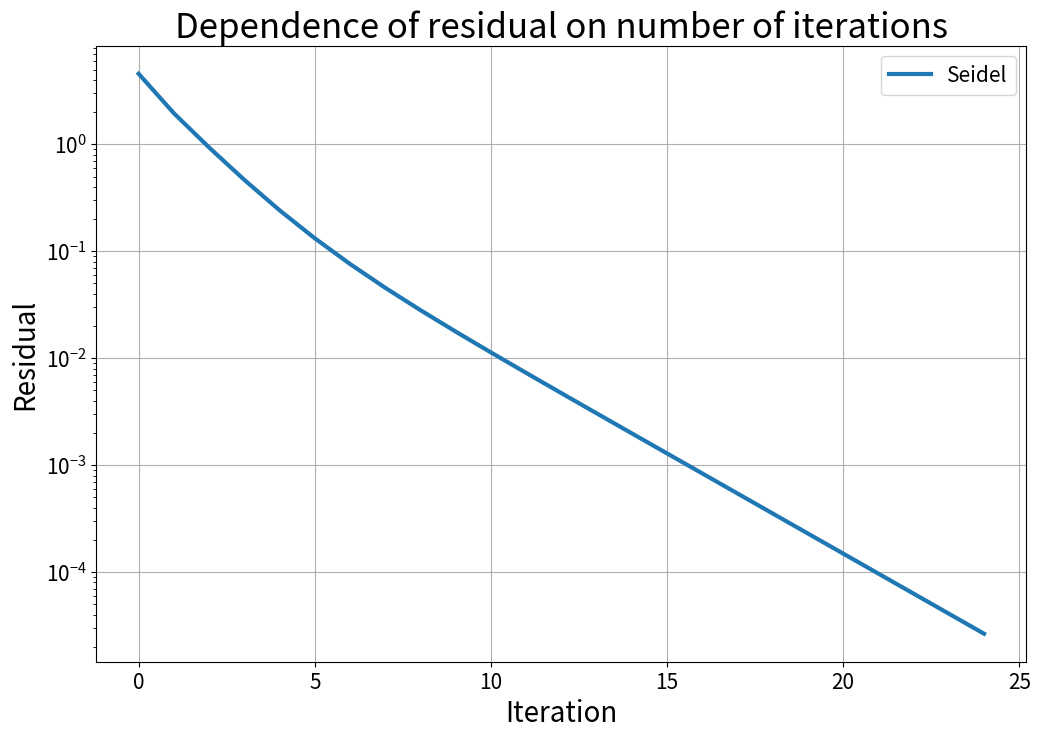

Write Python code to recreate this figure.
#Seidel method

import numpy as np
from scipy import linalg
import matplotlib.pyplot as plt
from scipy.stats import ortho_group

def pos_def_matrix(dim, Mu, L):
  diagonal_entries = np.random.uniform(Mu, L,dim)
  diagonal_entries[0] = Mu
  diagonal_entries[1] = L
  D = np.diag(diagonal_entries)
  m = ortho_group.rvs(dim)
  A = m.dot(D).dot(m.T)
  return A


def seidel_method(A, b, max_iter, tol):

  L = np.tril(A, -1)
  U = np.triu(A, 1)
  D = A - U - L
  x = np.linalg.inv(L+D) @ b
  k = 0
  residual = np.array([])
  while np.linalg.norm(A @ x -b) > tol and k < max_iter:
    y = x
    x = -(np.linalg.inv(L+D) @ U) @ x + np.linalg.inv(L+D) @ b
    k += 1
    residual = np.append(residual, np.linalg.norm(y - x))
  return x, residual, k



A = pos_def_matrix(100, 0.1, 1)
print(A)
b = np.random.rand(100)
print(b)

x, residual, iteration = seidel_method(A, b, 1e5, 1e-5)
x_solved = np.linalg.solve(A, b)

#print("Approximate solution: ")
#print(x)
print("")
print("Number of iterations: ", iteration)
print("")
print("Error: ", np.linalg.norm(x_solved - x))

plt.figure(figsize=(12, 8))
plt.semilogy(np.arange(iteration), residual, linewidth=3, label='Seidel')
plt.legend(loc="upper right", fontsize=15)
plt.xlabel(r"Iteration", fontsize=20)
plt.ylabel("Residual", fontsize=20)
plt.title(r"Dependence of residual on number of iterations", fontsize=25)
plt.xticks(fontsize=15)
plt.yticks(fontsize=15)
plt.grid()
